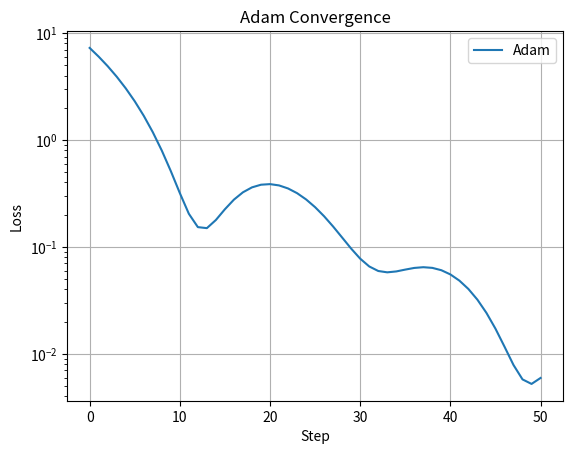

Write Python code to recreate this figure. (Note: this script raises an exception after producing the figure.)
# Adam optimizer
import numpy as np, matplotlib.pyplot as plt

def f(x): return x[0]**2 + 5*x[1]**2
def grad(x): return np.array([2*x[0], 10*x[1]])

x0 = np.array([1.5, 1.0])
x = x0.copy()
lr = 0.1; beta1, beta2 = 0.9, 0.999
m, v = np.zeros(2), np.zeros(2)
eps = 1e-8; epochs = 50

loss_adam = [f(x)]
for t in range(1, epochs+1):
    g = grad(x)
    m = beta1*m + (1-beta1)*g
    v = beta2*v + (1-beta2)*g**2
    m_hat = m/(1-beta1**t)
    v_hat = v/(1-beta2**t)
    x -= lr * m_hat / (np.sqrt(v_hat) + eps)
    loss_adam.append(f(x))

plt.plot(loss_adam, label="Adam")
plt.yscale("log"); plt.legend(); plt.grid()
plt.title("Adam Convergence")
plt.xlabel("Step"); plt.ylabel("Loss")
plt.savefig("images/ch04/NN04_adam_convergence.png", dpi=150)
print(f"Adam final trajectory: x={x.round(4)}")
